Run: headless pygame with SDL's dummy video driver; simulated clock (each Clock.tick advances the game by its frame time, no real sleeping); random seed 0; keys injected as events and as key.get_pressed() state; no mouse input.
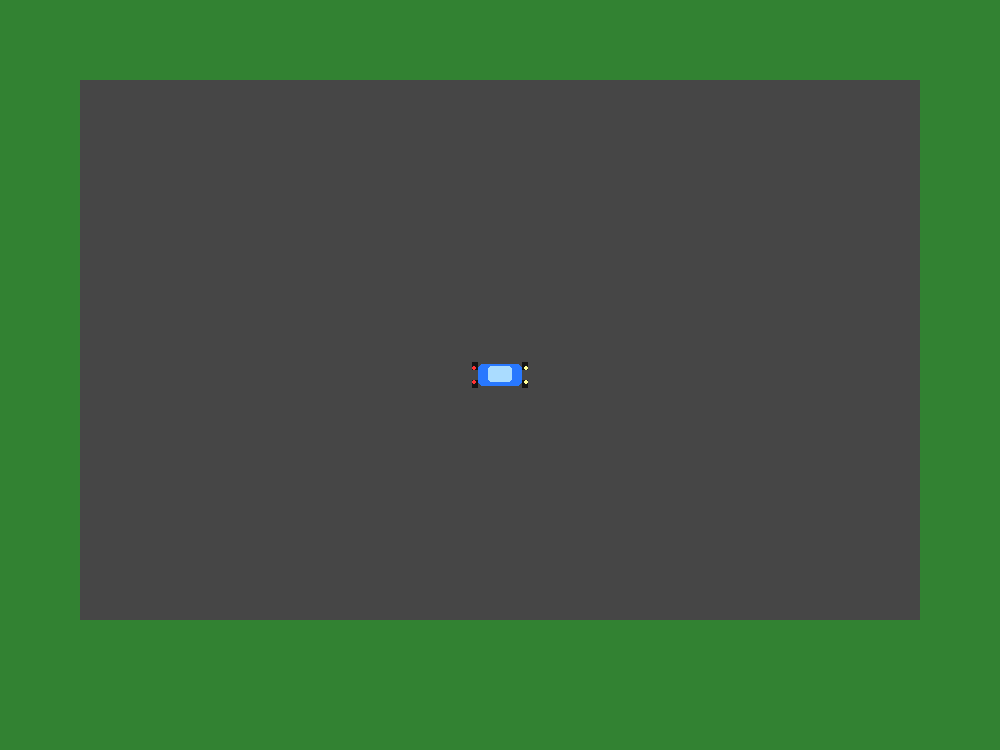
Frame 1 of 4 · flips 1–60 · no input
Frame 2 of 4 · flips 61–180 · tapped SPACE, RETURN · held RIGHT (→), D · screen unchanged from frame 1, image omitted
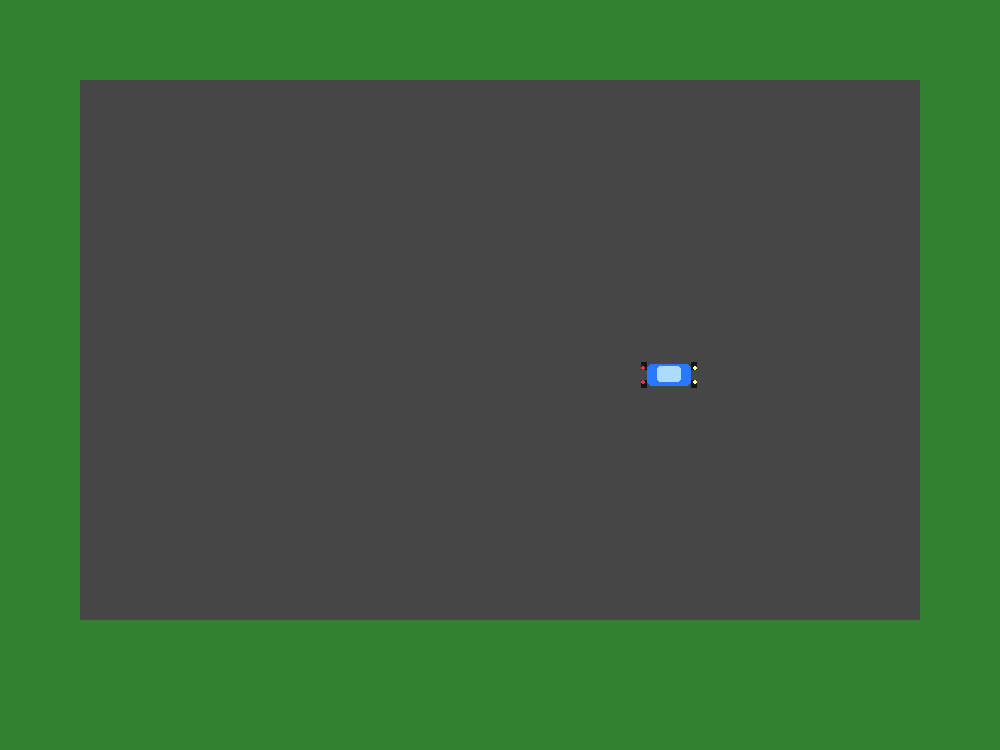
Frame 3 of 4 · flips 181–300 · held DOWN (↓), S
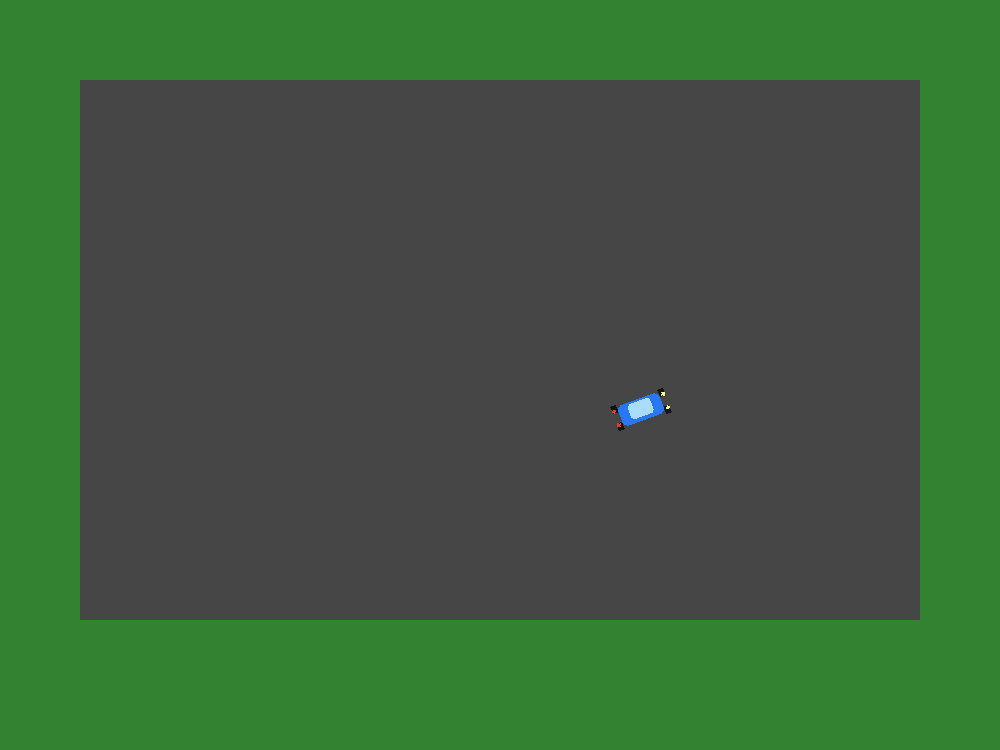
Frame 4 of 4 · flips 301–420 · held LEFT (←), A, UP (↑), W

The pygame program that drew these frames:

import pygame
import math

pygame.init()

WIDTH, HEIGHT = 1000, 750
screen = pygame.display.set_mode((WIDTH, HEIGHT))
pygame.display.set_caption("Initial D Drift Simulation")
clock = pygame.time.Clock()

# -----------------------
# Car
# -----------------------
x = WIDTH / 2
y = HEIGHT / 2

vx = 0
vy = 0

angle = 0

running = True

while running:

    dt = clock.tick(60) / 16.67

    for event in pygame.event.get():
        if event.type == pygame.QUIT:
            running = False

    keys = pygame.key.get_pressed()

    throttle = 0
    steering = 0

    if keys[pygame.K_UP]:
        throttle = 0.25

    if keys[pygame.K_DOWN]:
        throttle = -0.18

    if keys[pygame.K_LEFT]:
        steering = -1

    if keys[pygame.K_RIGHT]:
        steering = 1

    handbrake = keys[pygame.K_SPACE]

    # -----------------------
    # Direction vectors
    # -----------------------
    forward_x = math.cos(angle)
    forward_y = math.sin(angle)

    right_x = -math.sin(angle)
    right_y = math.cos(angle)

    # Split velocity
    forward_speed = vx * forward_x + vy * forward_y
    side_speed = vx * right_x + vy * right_y

    # -----------------------
    # Engine
    # -----------------------
    forward_speed += throttle * dt

    # Forward drag
    forward_speed *= 0.99

    # Grip
    if handbrake:
        side_speed *= 0.995
        forward_speed *= 0.985
        turn_rate = 0.045
    else:
        side_speed *= 0.75
        turn_rate = 0.02

    # Steering
    if abs(forward_speed) > 0.1:
        angle += steering * forward_speed * turn_rate * dt

    # Rebuild velocity
    vx = forward_x * forward_speed + right_x * side_speed
    vy = forward_y * forward_speed + right_y * side_speed

    # Move
    x += vx * dt
    y += vy * dt

    # Wrap around screen
    if x < 0:
        x = WIDTH
    elif x > WIDTH:
        x = 0

    if y < 0:
        y = HEIGHT
    elif y > HEIGHT:
        y = 0

    # -----------------------
    # Draw
    # -----------------------
    screen.fill((50, 130, 50))
    pygame.draw.rect(screen, (70, 70, 70), (80, 80, 840, 540))

    car = pygame.Surface((60, 30), pygame.SRCALPHA)

    # Body
    pygame.draw.rect(car, (40, 120, 255), (8, 4, 44, 22), border_radius=5)

    # Roof
    pygame.draw.rect(car, (170, 220, 255), (18, 6, 24, 16), border_radius=3)

    # Wheels
    wheel = (20, 20, 20)
    pygame.draw.rect(car, wheel, (2, 2, 6, 8))
    pygame.draw.rect(car, wheel, (52, 2, 6, 8))
    pygame.draw.rect(car, wheel, (2, 20, 6, 8))
    pygame.draw.rect(car, wheel, (52, 20, 6, 8))

    # Headlights
    pygame.draw.circle(car, (255, 255, 150), (56, 8), 2)
    pygame.draw.circle(car, (255, 255, 150), (56, 22), 2)

    # Tail lights
    pygame.draw.circle(car, (255, 50, 50), (4, 8), 2)
    pygame.draw.circle(car, (255, 50, 50), (4, 22), 2)

    rotated = pygame.transform.rotate(car, -math.degrees(angle))
    rect = rotated.get_rect(center=(x, y))
    screen.blit(rotated, rect)

    font = pygame.font.SysFont(None, 80)

    if handbrake:
        text = font.render("DRIFTING", True, (255, 220, 0))
        screen.blit(text, (20, 20))

    pygame.display.flip()

pygame.quit()
